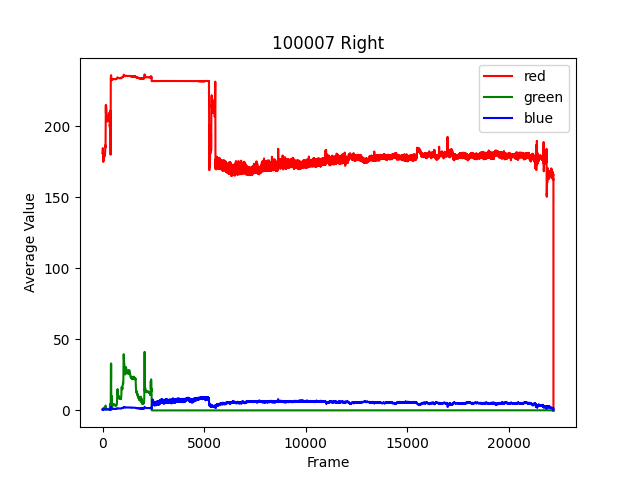

Values plotted in this chart, from the file beside it:
R, G, B
181.1, 0.8612, 0.531
181.1, 0.8817, 0.5393
181.5, 0.9217, 0.5494
181.7, 0.9397, 0.555
182.1, 0.9694, 0.5535
182.2, 0.9921, 0.5597
182.9, 1.116, 0.5768
183.1, 1.127, 0.5797
183.7, 1.21, 0.5739
183.9, 1.217, 0.5867
184.3, 1.255, 0.5948
184.4, 1.248, 0.5961
184.4, 1.26, 0.5942
184.5, 1.263, 0.5945
184.7, 1.283, 0.5955
184.7, 1.281, 0.5979
184.5, 1.278, 0.5897
184.3, 1.282, 0.5934
182, 0.9387, 0.5614
181.9, 0.9471, 0.5516
181.8, 0.9463, 0.5428
181.3, 0.9286, 0.5616
180.7, 0.9114, 0.5391
180.1, 0.9038, 0.5602
179.3, 0.8818, 0.5291
178.4, 0.8627, 0.5566
177.5, 0.828, 0.5036
176.8, 0.792, 0.4883
176.2, 0.79, 0.4567
175.7, 0.7995, 0.4561
175.4, 0.7815, 0.4599
175, 0.7654, 0.4699
175, 0.7798, 0.4465
175, 0.8011, 0.4664
175, 0.8103, 0.4747
175.1, 0.8365, 0.4833
175.2, 0.8481, 0.4784
175.2, 0.8668, 0.5003
175.3, 0.8916, 0.5011
175.4, 0.915, 0.5105
175.6, 0.9379, 0.4937
175.7, 0.9746, 0.5084
175.9, 1.011, 0.5082
176.1, 1.042, 0.5121
176.3, 1.072, 0.5092
176.5, 1.106, 0.5233
176.6, 1.137, 0.5272
176.6, 1.143, 0.5216
176.4, 1.129, 0.5136
176.3, 1.146, 0.527
176.2, 1.152, 0.5298
176.2, 1.156, 0.5235
176.1, 1.145, 0.5111
176.1, 1.175, 0.5156
176.3, 1.203, 0.5251
176.5, 1.238, 0.5098
176.6, 1.254, 0.4946
176.8, 1.282, 0.5133
177, 1.296, 0.5224
177, 1.315, 0.5129
... 22,133 more rows
